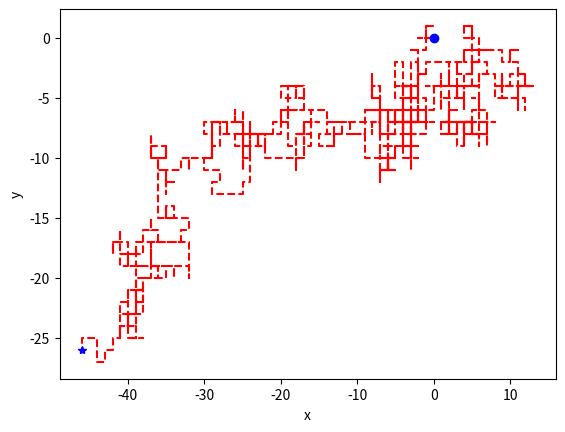

Recreate this plot in Python.
# Example on page 73 of the textbook.

import random
import numpy as np
import matplotlib.pyplot as plt

N = 1000;  # number of steps.
d = 1;  # step length (e.g., in meter.)
x = np.zeros(N + 1);  # x coordinates
y = np.zeros(N + 1);  # y coordinates
x[0] = 0;
y[0] = 0;  # set initial position

for i in range(0, N, 1):
    r = random.random();  # random number in [0,1)
    if 0 <= r < 0.25:  # move north
        y[i + 1] = y[i] + d;
        x[i + 1] = x[i];
    elif 0.25 <= r < 0.5:  # move east
        x[i + 1] = x[i] + d;
        y[i + 1] = y[i];
    elif 0.5 <= r < 0.75:  # move south
        y[i+1] = y[i] - d;
        x[i+1] = x[i];
    else:                  # move west
        x[i+1] = x[i] - d;
        y[i+1] = y[i];

# plot path (mark start and stop with blue o and *, respectively)
plt.plot(x, y, 'r--', x[0], y[0], 'bo', x[-1], y[-1], 'b*');
plt.xlabel("x"); plt.ylabel("y");
plt.show();
